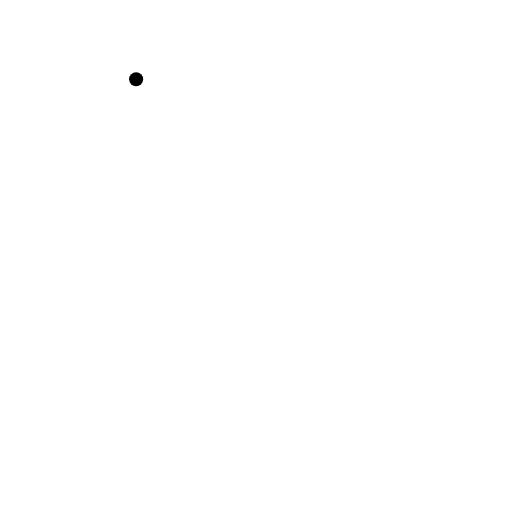
t = 0.00 s
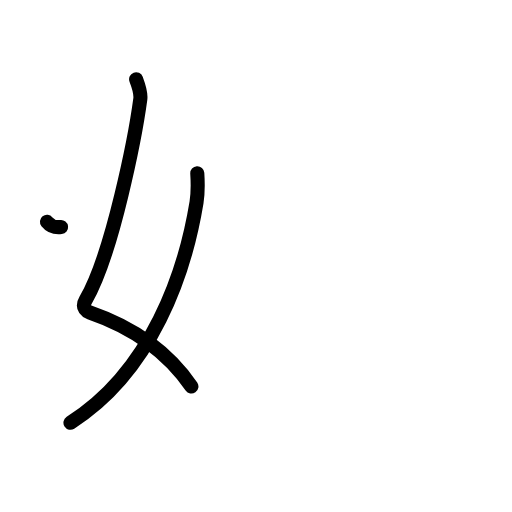
t = 2.40 s
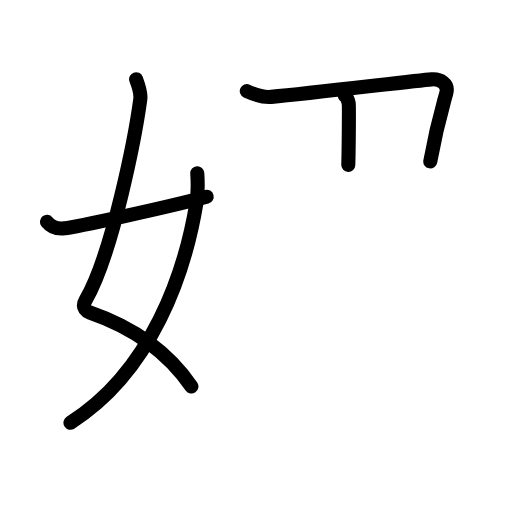
t = 4.80 s
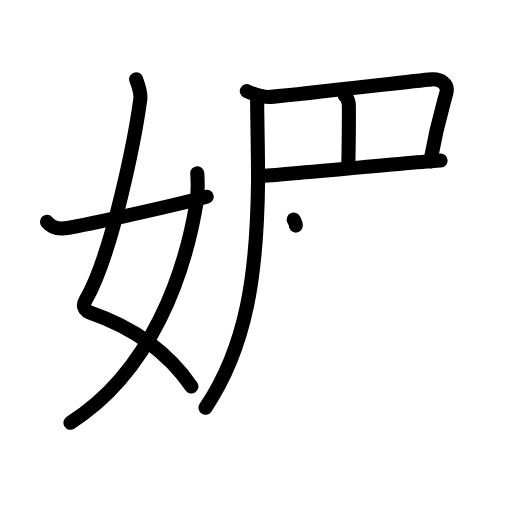
t = 7.20 s
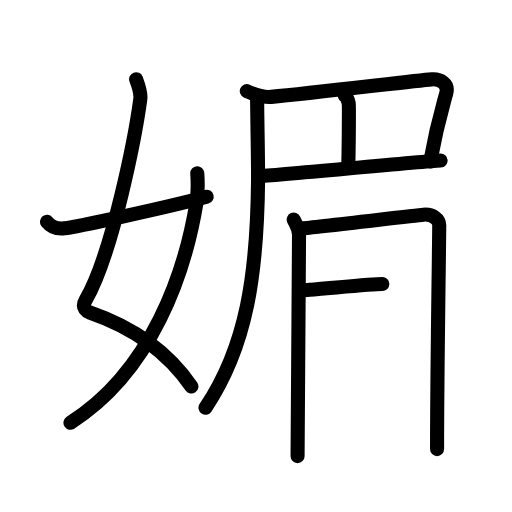
t = 9.60 s
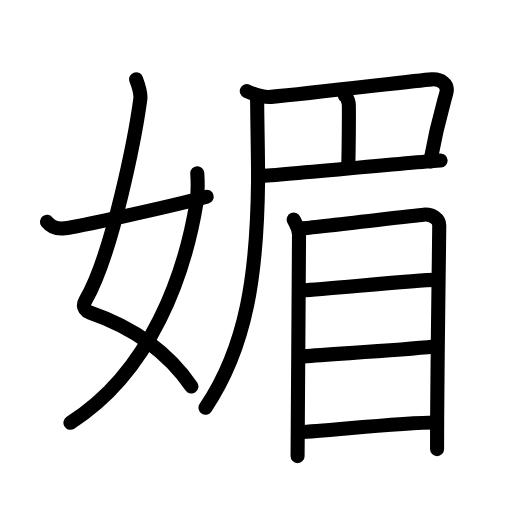
t = 12.00 s

The animated SVG that drew these frames (rendered in a browser with its animation timeline set to each time). Animation: 36 SMIL elements (animate=36); one cycle of 12.00 s.

<?xml version="1.0" encoding="UTF-8"?>
<!--
AniKanjiVG is licensed by CC-BY-SA Paul C. Sommerhoff (https://bitbucket.org/sommerhoff/anikanjivg).
AniKanjiVG uses KanjiVG which is licensed by CC-BY-SA Ulrich Apel (http://kanjivg.tagaini.net).
See also http://creativecommons.org/licenses/by-sa/3.0/
-->
<svg xmlns:kvg='http://kanjivg.tagaini.net' xmlns='http://www.w3.org/2000/svg' width='109' height='109' viewBox='0 0 109 109' style='fill:none;stroke:#000000;stroke-width:3;stroke-linecap:round;stroke-linejoin:round;' id="kvg:kanji_05a9a"><g id="kvg:05a9a" kvg:element="媚"><g id="kvg:05a9a-g1" kvg:element="女" kvg:variant="true" kvg:position="left" kvg:radical="general"><path id="kvg:05a9a-s1" kvg:type="㇛" d="M28.98,16.87c0.39,1.04,1.08,2.74,0.89,4.24C28.88,28.5,24,54,18.23,63.9c-1,1.71,0.4,2.46,0.89,2.63c9.38,3.22,16.38,8.12,21.63,15.75"><animate attributeName="d" begin="0.0s" dur="0.25s" from="M28.98,16.87C28.98,16.87,28.98,16.87,28.98,16.87" to="M28.98,16.87c0.39,1.04,1.08,2.74,0.89,4.24" />
<animate attributeName="d" begin="0.25s" dur="0.25s" from="M28.98,16.87c0.39,1.04,1.08,2.74,0.89,4.24c0,0,0,0,0,0,0" to="M28.98,16.87c0.39,1.04,1.08,2.74,0.89,4.24C28.88,28.5,24,54,18.23,63.9" />
<animate attributeName="d" begin="0.5s" dur="0.25s" from="M28.98,16.87c0.39,1.04,1.08,2.74,0.89,4.24C28.88,28.5,24,54,18.23,63.9c0,0,0,0,0,0,0" to="M28.98,16.87c0.39,1.04,1.08,2.74,0.89,4.24C28.88,28.5,24,54,18.23,63.9c-1,1.71,0.4,2.46,0.89,2.63" />
<animate attributeName="d" begin="0.75s" dur="0.25s" from="M28.98,16.87c0.39,1.04,1.08,2.74,0.89,4.24C28.88,28.5,24,54,18.23,63.9c-1,1.71,0.4,2.46,0.89,2.63c0,0,0,0,0,0,0" to="M28.98,16.87c0.39,1.04,1.08,2.74,0.89,4.24C28.88,28.5,24,54,18.23,63.9c-1,1.71,0.4,2.46,0.89,2.63c9.38,3.22,16.38,8.12,21.63,15.75" />
</path>
<path id="kvg:05a9a-s2" kvg:type="㇒" d="M42,36.89c0.08,1.27,0.14,4.34-0.16,6.18C39.41,57.91,32.39,78.96,15,90"><animate attributeName="d" begin="1.0s" dur="0.5s" from="M42,36.89C42,36.89,42,36.89,42,36.89" to="M42,36.89c0.08,1.27,0.14,4.34-0.16,6.18" />
<animate attributeName="d" begin="1.5s" dur="0.5s" from="M42,36.89c0.08,1.27,0.14,4.34-0.16,6.18c0,0,0,0,0,0,0" to="M42,36.89c0.08,1.27,0.14,4.34-0.16,6.18C39.41,57.91,32.39,78.96,15,90" />
<animate attributeName="d" begin="0s" dur="1.0s" from="M-100,-100" to="M-100,-100" />
</path>
<path id="kvg:05a9a-s3" kvg:type="㇀/㇐" d="M10,47.22c0.75,0.94,1.75,1.62,3.75,1.39c2.15-0.24,21.34-4.35,30.25-6.73"><animate attributeName="d" begin="2.0s" dur="0.5s" from="M10,47.22C10,47.22,10,47.22,10,47.22" to="M10,47.22c0.75,0.94,1.75,1.62,3.75,1.39" />
<animate attributeName="d" begin="2.5s" dur="0.5s" from="M10,47.22c0.75,0.94,1.75,1.62,3.75,1.39c0,0,0,0,0,0,0" to="M10,47.22c0.75,0.94,1.75,1.62,3.75,1.39c2.15-0.24,21.34-4.35,30.25-6.73" />
<animate attributeName="d" begin="0s" dur="2.0s" from="M-100,-100" to="M-100,-100" />
</path>
</g>
<g id="kvg:05a9a-g2" kvg:element="眉" kvg:position="right"><path id="kvg:05a9a-s4" kvg:type="㇕" d="M52.54,19.4c1.6,0.73,3.5,1.37,5.2,1.22c9.16-0.81,30.46-3.43,34.14-3.72c1.82-0.14,3.69,0.87,3.12,2.96c-1.05,3.82-2.03,6.95-3.4,14.5"><animate attributeName="d" begin="3.0s" dur="0.25s" from="M52.54,19.4C52.54,19.4,52.54,19.4,52.54,19.4" to="M52.54,19.4c1.6,0.73,3.5,1.37,5.2,1.22" />
<animate attributeName="d" begin="3.25s" dur="0.25s" from="M52.54,19.4c1.6,0.73,3.5,1.37,5.2,1.22c0,0,0,0,0,0,0" to="M52.54,19.4c1.6,0.73,3.5,1.37,5.2,1.22c9.16-0.81,30.46-3.43,34.14-3.72" />
<animate attributeName="d" begin="3.5s" dur="0.25s" from="M52.54,19.4c1.6,0.73,3.5,1.37,5.2,1.22c9.16-0.81,30.46-3.43,34.14-3.72c0,0,0,0,0,0,0" to="M52.54,19.4c1.6,0.73,3.5,1.37,5.2,1.22c9.16-0.81,30.46-3.43,34.14-3.72c1.82-0.14,3.69,0.87,3.12,2.96" />
<animate attributeName="d" begin="3.75s" dur="0.25s" from="M52.54,19.4c1.6,0.73,3.5,1.37,5.2,1.22c9.16-0.81,30.46-3.43,34.14-3.72c1.82-0.14,3.69,0.87,3.12,2.96c0,0,0,0,0,0,0" to="M52.54,19.4c1.6,0.73,3.5,1.37,5.2,1.22c9.16-0.81,30.46-3.43,34.14-3.72c1.82-0.14,3.69,0.87,3.12,2.96c-1.05,3.82-2.03,6.95-3.4,14.5" />
<animate attributeName="d" begin="0s" dur="3.0s" from="M-100,-100" to="M-100,-100" />
</path>
<path id="kvg:05a9a-s5" kvg:type="㇑a" d="M73.4,20.36c0.47,0.26,0.75,1.17,0.84,1.69c0.09,0.52,0,9.81-0.09,13.05"><animate attributeName="d" begin="4.0s" dur="0.5s" from="M73.4,20.36C73.4,20.36,73.4,20.36,73.4,20.36" to="M73.4,20.36c0.47,0.26,0.75,1.17,0.84,1.69" />
<animate attributeName="d" begin="4.5s" dur="0.5s" from="M73.4,20.36c0.47,0.26,0.75,1.17,0.84,1.69c0,0,0,0,0,0,0" to="M73.4,20.36c0.47,0.26,0.75,1.17,0.84,1.69c0.09,0.52,0,9.81-0.09,13.05" />
<animate attributeName="d" begin="0s" dur="4.0s" from="M-100,-100" to="M-100,-100" />
</path>
<path id="kvg:05a9a-s6" kvg:type="㇐a" d="M54.94,37.53c4.6-0.24,34.07-3.12,38.86-3.37"><animate attributeName="d" begin="5.0s" dur="1.0s" from="M54.94,37.53C54.94,37.53,54.94,37.53,54.94,37.53" to="M54.94,37.53c4.6-0.24,34.07-3.12,38.86-3.37" />
<animate attributeName="d" begin="0s" dur="5.0s" from="M-100,-100" to="M-100,-100" />
</path>
<path id="kvg:05a9a-s7" kvg:type="㇒" d="M54.74,20.6c0,3.87,0.24,14.26,0.2,17.88c-0.2,19.81-2.4,35.28-11.19,48.32"><animate attributeName="d" begin="6.0s" dur="0.5s" from="M54.74,20.6C54.74,20.6,54.74,20.6,54.74,20.6" to="M54.74,20.6c0,3.87,0.24,14.26,0.2,17.88" />
<animate attributeName="d" begin="6.5s" dur="0.5s" from="M54.74,20.6c0,3.87,0.24,14.26,0.2,17.88c0,0,0,0,0,0,0" to="M54.74,20.6c0,3.87,0.24,14.26,0.2,17.88c-0.2,19.81-2.4,35.28-11.19,48.32" />
<animate attributeName="d" begin="0s" dur="6.0s" from="M-100,-100" to="M-100,-100" />
</path>
<g id="kvg:05a9a-g3" kvg:element="目"><path id="kvg:05a9a-s8" kvg:type="㇑" d="M62.53,46.74c0.46,1.05,1.13,1.83,1.13,3.22c0,1.4-0.31,46.44-0.31,47.14"><animate attributeName="d" begin="7.0s" dur="0.5s" from="M62.53,46.74C62.53,46.74,62.53,46.74,62.53,46.74" to="M62.53,46.74c0.46,1.05,1.13,1.83,1.13,3.22" />
<animate attributeName="d" begin="7.5s" dur="0.5s" from="M62.53,46.74c0.46,1.05,1.13,1.83,1.13,3.22c0,0,0,0,0,0,0" to="M62.53,46.74c0.46,1.05,1.13,1.83,1.13,3.22c0,1.4-0.31,46.44-0.31,47.14" />
<animate attributeName="d" begin="0s" dur="7.0s" from="M-100,-100" to="M-100,-100" />
</path>
<path id="kvg:05a9a-s9" kvg:type="㇕a" d="M64.31,48.59c2.59-0.17,23.47-2.68,25.84-2.89c1.97-0.17,3.36,0.97,3.36,2.27c0,3.04-0.47,32.28-0.46,47.64"><animate attributeName="d" begin="8.0s" dur="0.3333333333333333s" from="M64.31,48.59C64.31,48.59,64.31,48.59,64.31,48.59" to="M64.31,48.59c2.59-0.17,23.47-2.68,25.84-2.89" />
<animate attributeName="d" begin="8.333333333333334s" dur="0.3333333333333333s" from="M64.31,48.59c2.59-0.17,23.47-2.68,25.84-2.89c0,0,0,0,0,0,0" to="M64.31,48.59c2.59-0.17,23.47-2.68,25.84-2.89c1.97-0.17,3.36,0.97,3.36,2.27" />
<animate attributeName="d" begin="8.666666666666666s" dur="0.3333333333333333s" from="M64.31,48.59c2.59-0.17,23.47-2.68,25.84-2.89c1.97-0.17,3.36,0.97,3.36,2.27c0,0,0,0,0,0,0" to="M64.31,48.59c2.59-0.17,23.47-2.68,25.84-2.89c1.97-0.17,3.36,0.97,3.36,2.27c0,3.04-0.47,32.28-0.46,47.64" />
<animate attributeName="d" begin="0s" dur="8.0s" from="M-100,-100" to="M-100,-100" />
</path>
<path id="kvg:05a9a-s10" kvg:type="㇐a" d="M64.38,61.79c5.12-0.24,24.2-2.2,28.36-2.2"><animate attributeName="d" begin="9.0s" dur="1.0s" from="M64.38,61.79C64.38,61.79,64.38,61.79,64.38,61.79" to="M64.38,61.79c5.12-0.24,24.2-2.2,28.36-2.2" />
<animate attributeName="d" begin="0s" dur="9.0s" from="M-100,-100" to="M-100,-100" />
</path>
<path id="kvg:05a9a-s11" kvg:type="㇐a" d="M64.59,75.87c6.87-0.58,19.72-1.2,27.84-2.08"><animate attributeName="d" begin="10.0s" dur="1.0s" from="M64.59,75.87C64.59,75.87,64.59,75.87,64.59,75.87" to="M64.59,75.87c6.87-0.58,19.72-1.2,27.84-2.08" />
<animate attributeName="d" begin="0s" dur="10.0s" from="M-100,-100" to="M-100,-100" />
</path>
<path id="kvg:05a9a-s12" kvg:type="㇐a" d="M63.89,92.01c5.9-0.31,22.09-2.05,28.76-2.05"><animate attributeName="d" begin="11.0s" dur="1.0s" from="M63.89,92.01C63.89,92.01,63.89,92.01,63.89,92.01" to="M63.89,92.01c5.9-0.31,22.09-2.05,28.76-2.05" />
<animate attributeName="d" begin="0s" dur="11.0s" from="M-100,-100" to="M-100,-100" />
</path>
</g>
</g>
</g>
</svg>
